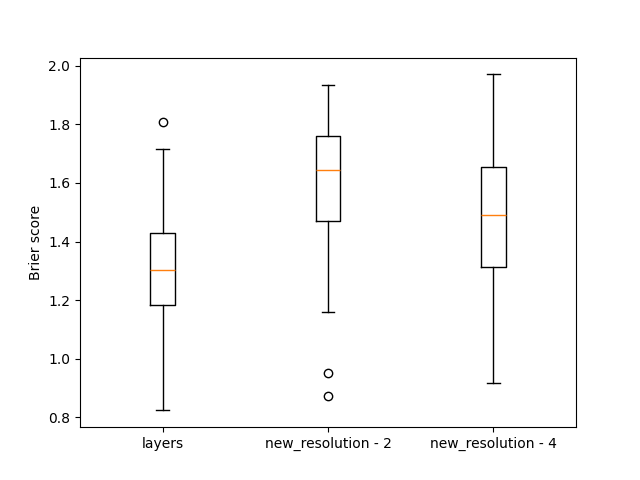

Values plotted in this chart, from the file beside it:
, layers, new_resolution - 2, new_resolution - 4
0, 1.504, 1.827, 1.395
1, 1.302, 1.754, 1.706
2, 1.313, 1.768, 1.488
3, 1.666, 1.865, 1.71
4, 1.313, 1.663, 1.561
5, 1.339, 1.732, 1.744
6, 1.073, 1.889, 1.146
7, 1.29, 1.544, 1.649
8, 1.466, 1.636, 1.468
9, 1.289, 1.867, 1.62
10, 1.287, 1.662, 1.427
11, 1.631, 1.668, 1.497
12, 1.253, 1.581, 1.35
13, 1.233, 1.935, 1.452
14, 1.41, 1.163, 1.117
15, 1.618, 1.742, 1.911
16, 1.179, 1.278, 1.091
17, 1.43, 1.846, 1.787
18, 1.146, 1.22, 1.714
19, 1.051, 1.301, 1.244
20, 1.173, 1.37, 1.451
21, 1.514, 1.759, 1.311
22, 0.992, 1.19, 1.349
23, 0.8398, 1.334, 1.364
24, 1.537, 1.558, 1.487
25, 1.364, 1.616, 1.37
26, 1.36, 1.642, 1.296
27, 1.35, 1.54, 1.335
28, 1.186, 1.89, 1.181
29, 1.385, 1.494, 1.639
30, 1.511, 1.906, 1.154
31, 1.588, 1.767, 1.843
32, 1.239, 1.786, 1.174
33, 1.379, 1.572, 1.227
34, 1.303, 1.65, 1.689
35, 1.342, 1.828, 1.687
36, 1.281, 1.579, 1.45
37, 1.19, 1.602, 1.527
38, 1.263, 1.423, 1.012
39, 1.332, 1.461, 1.38
40, 1.451, 1.806, 1.078
41, 1.188, 1.502, 1.318
42, 1.476, 1.272, 1.764
43, 1.337, 1.159, 1.29
44, 1.519, 1.81, 1.671
45, 1.269, 1.547, 1.904
46, 1.397, 1.249, 0.9677
47, 1.177, 1.772, 1.716
48, 1.297, 1.786, 1.688
49, 1.394, 1.813, 1.6
50, 1.525, 1.453, 1.798
51, 1.552, 1.513, 1.528
52, 1.197, 1.592, 1.515
53, 1.464, 1.364, 1.242
54, 1.204, 1.771, 1.581
55, 1.32, 1.859, 1.965
56, 1.44, 1.715, 1.633
57, 1.223, 1.505, 1.491
58, 1.425, 1.851, 1.747
59, 0.9924, 1.653, 1.353
... 140 more rows
